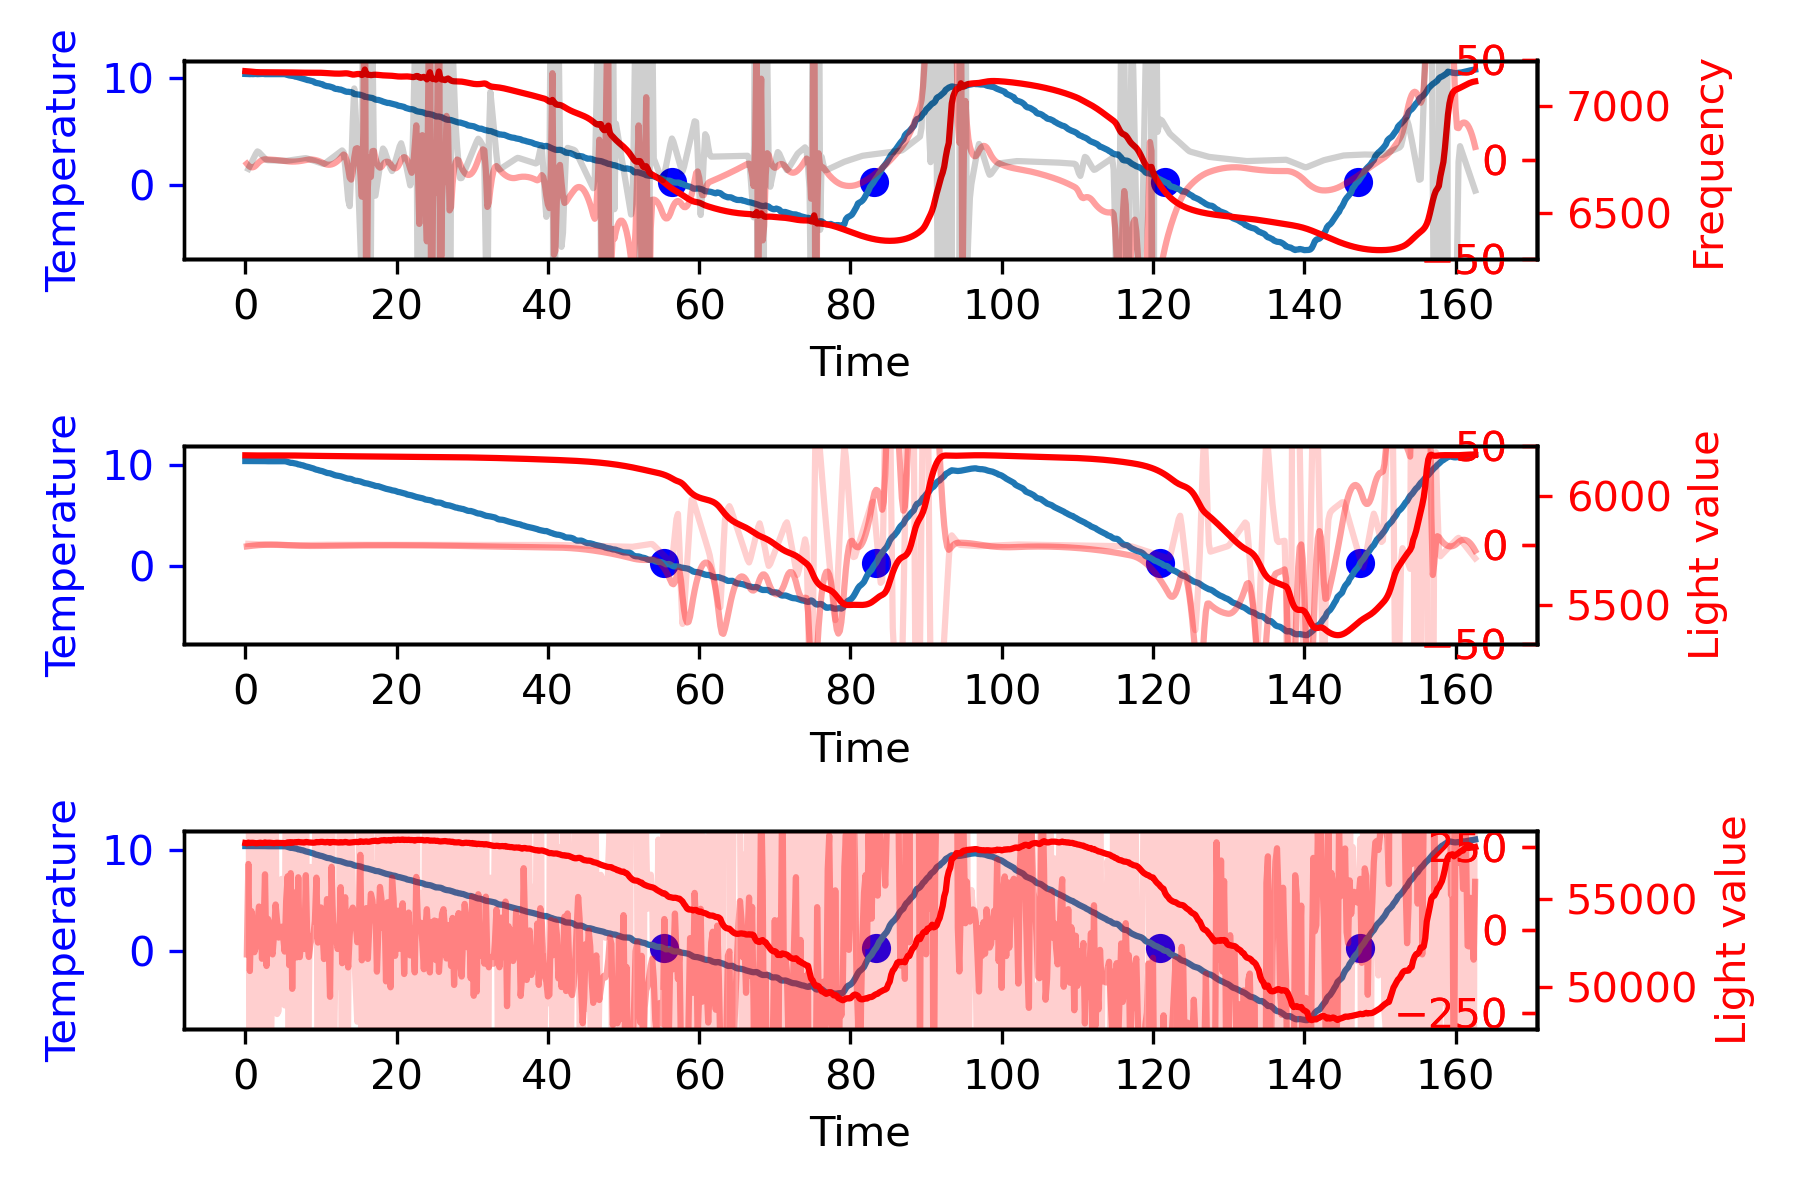

The table this chart was drawn from, first rows:
10.37, 10.36, 10.36, 10.36, 10.38, 10.34, 0.00, 49.78, 49.75, 50.23, 97993.00, H, -0.16, 0.00, -1.17, 0.01, -1.33, 58214.00, 6186.00, 7165.40
10.37, 10.36, 10.36, 10.36, 10.38, 10.34, 0.00, 49.78, 49.75, 50.24, 97993, H, -0.12, 0.00, 0.29, 0.01, 0.18, 58199, 6186, 7159
10.37, 10.35, 10.35, 10.34, 10.38, 10.34, 0.00, 49.78, 49.77, 50.24, 97991, H, -0.27, 0.00, -1.17, 0.01, -1.45, 58239, 6189, 7163
10.37, 10.35, 10.34, 10.37, 10.35, 10.34, 0.00, 49.77, 49.76, 50.23, 97998, H, -0.31, 0.00, -0.29, 0.02, -0.61, 58215, 6187, 7168
10.37, 10.36, 10.35, 10.37, 10.38, 10.34, 0.00, 49.76, 49.76, 50.23, 97994, H, -0.16, 0.00, 1.17, 0.01, 1.02, 58222, 6188, 7160
10.37, 10.35, 10.34, 10.35, 10.38, 10.32, 0.00, 49.76, 49.75, 50.24, 97994, H, -0.35, 0.00, -1.46, 0.02, -1.82, 58232, 6186, 7158
10.37, 10.36, 10.35, 10.35, 10.38, 10.35, 0.00, 49.80, 49.75, 50.24, 97993, H, -0.12, 0.00, 1.76, 0.01, 1.64, 58208, 6189, 7160
10.37, 10.36, 10.36, 10.37, 10.39, 10.33, 0.00, 49.77, 49.77, 50.22, 97993, H, -0.08, 0.00, 0.29, 0.00, 0.21, 58209, 6189, 7158
10.37, 10.36, 10.34, 10.38, 10.38, 10.35, 0.00, 49.75, 49.77, 50.22, 97994, H, -0.08, 0.00, 0.00, 0.00, -0.08, 58201, 6188, 7158
10.37, 10.35, 10.35, 10.36, 10.38, 10.32, 0.00, 49.77, 49.76, 50.21, 97996, H, -0.23, 0.00, -1.17, 0.01, -1.41, 58224, 6185, 7158
10.37, 10.35, 10.35, 10.36, 10.35, 10.32, 0.00, 49.76, 49.76, 50.22, 97996, H, -0.39, 0.00, -1.17, 0.02, -1.56, 58233, 6190, 7163
10.37, 10.36, 10.36, 10.37, 10.38, 10.33, 0.00, 49.76, 49.74, 50.21, 97995, H, -0.16, 0.00, 1.76, 0.01, 1.60, 58211, 6188, 7160
10.37, 10.35, 10.36, 10.34, 10.37, 10.32, 0.00, 49.75, 49.77, 50.21, 97996, H, -0.35, 0.00, -1.46, 0.02, -1.82, 58215, 6187, 7157
10.37, 10.35, 10.34, 10.35, 10.38, 10.33, 0.00, 49.77, 49.75, 50.21, 97996, H, -0.31, 0.00, 0.29, 0.02, -0.02, 58246, 6187, 7156
10.37, 10.34, 10.34, 10.35, 10.36, 10.32, 0.00, 49.77, 49.75, 50.20, 97995, H, -0.43, 0.00, -0.88, 0.02, -1.31, 58223, 6185, 7158
10.37, 10.34, 10.34, 10.37, 10.36, 10.31, 0.00, 49.77, 49.75, 50.20, 97995, H, -0.43, 0.00, 0.00, 0.02, -0.43, 58234, 6187, 7160
10.37, 10.34, 10.34, 10.33, 10.37, 10.33, 0.00, 49.78, 49.76, 50.19, 97997, H, -0.51, 0.00, -0.59, 0.03, -1.09, 58229, 6186, 7162
10.37, 10.35, 10.34, 10.36, 10.35, 10.33, 0.00, 49.76, 49.75, 50.19, 97996, H, -0.39, 0.00, 0.88, 0.02, 0.49, 58224, 6188, 7159
10.37, 10.35, 10.34, 10.37, 10.36, 10.34, 0.00, 49.78, 49.75, 50.18, 97995, H, -0.27, 0.00, 0.88, 0.01, 0.61, 58205, 6186, 7159
10.37, 10.34, 10.34, 10.34, 10.35, 10.31, 0.00, 49.76, 49.76, 50.18, 97994, H, -0.55, 0.00, -2.05, 0.03, -2.60, 58202, 6189, 7157
10.37, 10.35, 10.35, 10.37, 10.36, 10.31, 0.00, 49.77, 49.77, 50.18, 97997, H, -0.35, 0.00, 1.46, 0.02, 1.11, 58222, 6185, 7159
10.37, 10.35, 10.34, 10.35, 10.36, 10.33, 0.00, 49.77, 49.75, 50.17, 97992, H, -0.39, 0.00, -0.29, 0.02, -0.68, 58225, 6183, 7158
10.37, 10.35, 10.34, 10.35, 10.37, 10.33, 0.00, 49.78, 49.76, 50.17, 97993, H, -0.39, 0.00, 0.00, 0.02, -0.39, 58213, 6185, 7157
10.37, 10.35, 10.34, 10.36, 10.37, 10.34, 0.00, 49.76, 49.74, 50.17, 97993, H, -0.31, 0.00, 0.59, 0.02, 0.27, 58217, 6186, 7158
10.37, 10.34, 10.35, 10.34, 10.36, 10.30, 0.00, 49.76, 49.76, 50.17, 97992, H, -0.51, 0.00, -1.46, 0.03, -1.97, 58223, 6186, 7161
10.33, 10.33, 10.34, 10.34, 10.35, 10.31, 0.00, 49.78, 49.75, 50.16, 97993, D, 0.17, 0.00, 5.12, -0.01, 5.30, 58206, 6186, 7158
10.29, 10.34, 10.34, 10.35, 10.36, 10.32, 0.00, 49.77, 49.74, 50.17, 97991, D, 1.17, 0.13, 7.46, -0.06, 8.77, 58203, 6188, 7158
10.25, 10.32, 10.30, 10.34, 10.34, 10.30, 0.00, 49.78, 49.74, 50.16, 97994, D, 1.54, 0.41, 2.78, -0.08, 4.72, 58216, 6189, 7155
10.21, 10.27, 10.26, 10.33, 10.30, 10.20, 0.00, 49.78, 49.72, 50.17, 97996, D, 1.29, 0.69, -1.91, -0.06, 0.06, 58251, 6187, 7159
10.17, 10.22, 10.22, 10.23, 10.25, 10.16, 0.00, 49.75, 49.76, 50.18, 97997, D, 1.03, 0.92, -1.91, -0.05, 0.04, 58227, 6187, 7157
10.13, 10.18, 10.20, 10.20, 10.19, 10.14, 0.00, 49.74, 49.76, 50.19, 97994, D, 1.13, 1.14, 0.73, -0.06, 2.99, 58264, 6185, 7157
10.09, 10.18, 10.18, 10.20, 10.20, 10.14, 0.00, 49.77, 49.75, 50.19, 97997, D, 1.85, 1.43, 5.41, -0.09, 8.70, 58226, 6188, 7161
10.05, 10.15, 10.16, 10.17, 10.19, 10.09, 0.00, 49.76, 49.74, 50.20, 97992, D, 2.14, 1.83, 2.19, -0.11, 6.17, 58250, 6189, 7158
10.01, 10.13, 10.11, 10.15, 10.14, 10.11, 0.00, 49.79, 49.73, 50.21, 97996, D, 2.43, 2.29, 2.19, -0.12, 6.92, 58263, 6186, 7156
9.97, 10.09, 10.09, 10.11, 10.11, 10.05, 0.00, 49.77, 49.73, 50.23, 97997, D, 2.45, 2.78, 0.14, -0.12, 5.37, 58246, 6186, 7156
9.93, 10.03, 10.05, 10.03, 10.06, 9.98, 0.00, 49.76, 49.78, 50.25, 97996, D, 2.12, 3.24, -2.50, -0.11, 2.86, 58277, 6186, 7158
9.89, 10.01, 10.01, 10.01, 10.05, 9.95, 0.00, 49.75, 49.74, 50.26, 97997, D, 2.41, 3.69, 2.19, -0.12, 8.29, 58265, 6188, 7157
9.85, 9.96, 9.98, 9.97, 9.96, 9.91, 0.00, 49.76, 49.74, 50.29, 97996, D, 2.20, 4.15, -1.62, -0.11, 4.73, 58250, 6189, 7157
9.81, 9.94, 9.94, 9.96, 9.95, 9.90, 0.00, 49.75, 49.76, 50.30, 97998, D, 2.61, 4.63, 3.07, -0.13, 10.31, 58256, 6188, 7157
9.77, 9.88, 9.88, 9.91, 9.92, 9.83, 0.00, 49.77, 49.76, 50.32, 97997, D, 2.35, 5.13, -1.91, -0.12, 5.57, 58238, 6188, 7161
9.73, 9.83, 9.84, 9.85, 9.84, 9.78, 0.00, 49.80, 49.80, 50.35, 97995, D, 2.06, 5.57, -2.20, -0.10, 5.42, 58274, 6190, 7157
9.69, 9.80, 9.79, 9.85, 9.81, 9.74, 0.00, 49.80, 49.78, 50.38, 97998, D, 2.27, 6.00, 1.61, -0.11, 9.88, 58265, 6186, 7154
9.65, 9.76, 9.77, 9.77, 9.79, 9.70, 0.00, 49.83, 49.81, 50.41, 97998, D, 2.21, 6.45, -0.45, -0.11, 8.22, 58248, 6185, 7155
9.61, 9.71, 9.73, 9.73, 9.75, 9.65, 0.00, 49.82, 49.83, 50.45, 97997, D, 2.19, 6.89, -0.15, -0.11, 8.93, 58241, 6186, 7155
9.57, 9.67, 9.70, 9.70, 9.66, 9.61, 0.00, 49.86, 49.85, 50.48, 97994, D, 2.05, 7.31, -1.03, -0.10, 8.34, 58235, 6184, 7154
9.53, 9.63, 9.66, 9.67, 9.62, 9.58, 0.00, 49.84, 49.86, 50.50, 97998, D, 2.11, 7.73, 0.43, -0.11, 10.28, 58233, 6186, 7154
9.49, 9.56, 9.56, 9.60, 9.59, 9.50, 0.00, 49.90, 49.89, 50.54, 97996, D, 1.55, 8.10, -4.25, -0.08, 5.39, 58238, 6185, 7154
9.45, 9.51, 9.52, 9.55, 9.53, 9.45, 0.00, 49.90, 49.90, 50.59, 97999, D, 1.37, 8.39, -1.32, -0.07, 8.43, 58268, 6187, 7161
9.41, 9.48, 9.50, 9.53, 9.48, 9.41, 0.00, 49.95, 49.94, 50.62, 97997, D, 1.54, 8.68, 1.31, -0.08, 11.54, 58266, 6183, 7155
9.37, 9.43, 9.47, 9.45, 9.46, 9.35, 0.00, 49.95, 49.95, 50.67, 97997, D, 1.37, 8.97, -1.32, -0.07, 9.01, 58260, 6185, 7158
9.33, 9.40, 9.42, 9.41, 9.43, 9.34, 0.00, 49.98, 50.00, 50.71, 97993, D, 1.46, 9.25, 0.73, -0.07, 11.44, 58284, 6186, 7159
9.29, 9.36, 9.40, 9.38, 9.34, 9.30, 0.00, 50.04, 50.03, 50.76, 97997, D, 1.40, 9.54, -0.45, -0.07, 10.50, 58277, 6184, 7151
9.25, 9.30, 9.30, 9.35, 9.31, 9.23, 0.00, 50.05, 50.05, 50.80, 97998, D, 1.07, 9.79, -2.50, -0.05, 8.36, 58261, 6186, 7158
9.21, 9.23, 9.26, 9.27, 9.25, 9.16, 0.00, 50.06, 50.09, 50.85, 97994, D, 0.58, 9.95, -3.67, -0.03, 6.87, 58255, 6182, 7154
9.17, 9.19, 9.22, 9.23, 9.20, 9.12, 0.00, 50.10, 50.12, 50.89, 97992, D, 0.56, 10.07, -0.15, -0.03, 10.48, 58269, 6182, 7157
9.13, 9.17, 9.21, 9.21, 9.16, 9.11, 0.00, 50.16, 50.18, 50.93, 97992, D, 0.97, 10.22, 3.07, -0.05, 14.26, 58270, 6184, 7155
9.09, 9.15, 9.18, 9.18, 9.15, 9.10, 0.00, 50.18, 50.24, 50.97, 97995, D, 1.34, 10.45, 2.78, -0.07, 14.57, 58225, 6183, 7152
9.05, 9.10, 9.13, 9.13, 9.11, 9.02, 0.00, 50.21, 50.28, 51.03, 97994, D, 1.01, 10.69, -2.50, -0.05, 9.20, 58267, 6184, 7155
9.01, 9.04, 9.09, 9.07, 9.03, 8.96, 0.00, 50.27, 50.32, 51.07, 97995, D, 0.68, 10.86, -2.50, -0.03, 9.04, 58268, 6181, 7153
8.97, 8.98, 9.00, 9.00, 8.99, 8.94, 0.00, 50.34, 50.38, 51.12, 97997, D, 0.34, 10.96, -2.50, -0.02, 8.81, 58265, 6183, 7152
8.93, 8.94, 8.96, 8.97, 8.96, 8.87, 0.00, 50.35, 50.40, 51.18, 97994, D, 0.28, 11.02, -0.45, -0.01, 10.86, 58264, 6183, 7151
... 753 more rows
